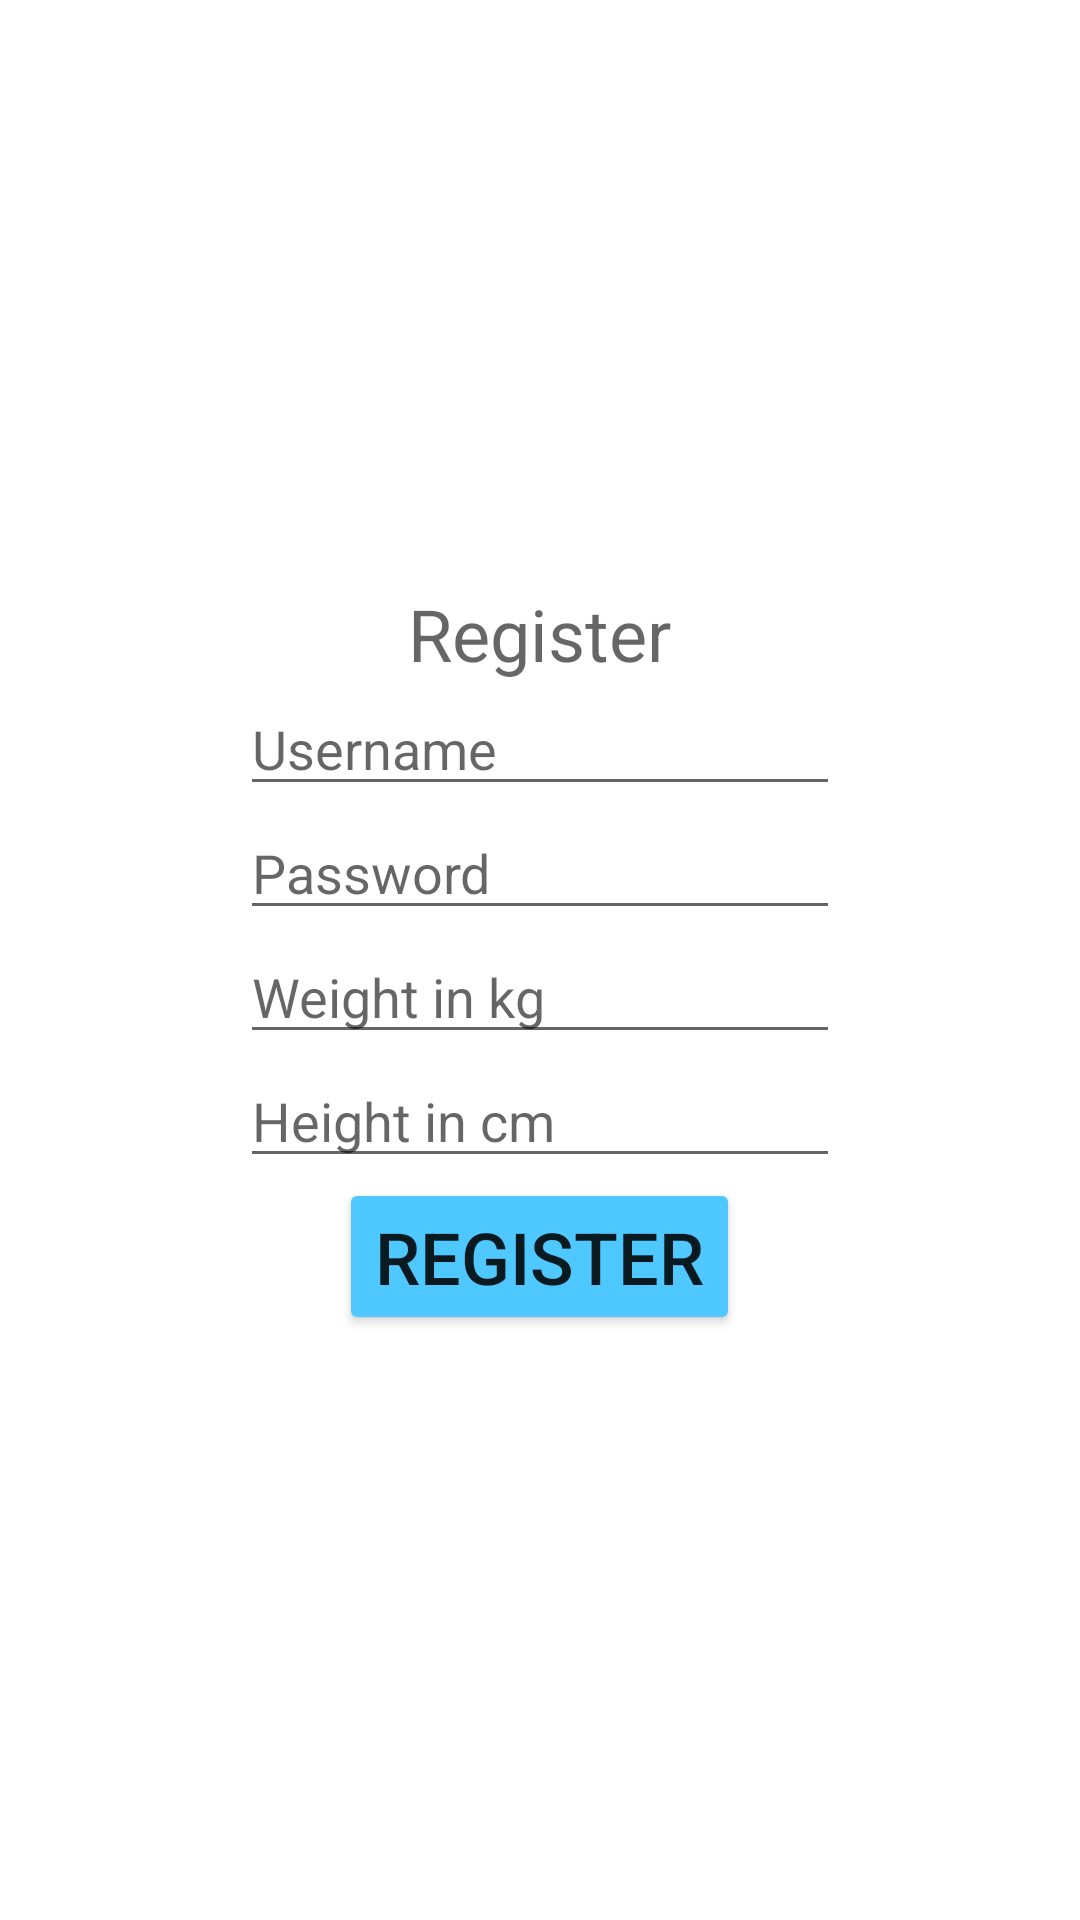

Reconstruct the res/layout file that produces this screen, plus the resources it refers to.
<!-- AndroidManifest.xml: application theme Theme.GPSTrackingApp -->
<!-- res/layout/activity_register.xml -->
<LinearLayout xmlns:android="http://schemas.android.com/apk/res/android"
xmlns:app="http://schemas.android.com/apk/res-auto"
xmlns:tools="http://schemas.android.com/tools"
android:layout_width="match_parent"
android:layout_height="match_parent"
android:orientation="vertical"
tools:context=".RegisterActivity"
android:gravity="center">

    <TextView
        android:id="@+id/tv"
        android:layout_width="wrap_content"
        android:layout_height="wrap_content"
        android:hint="Register"
        android:layout_gravity="center"
        android:textSize="24sp"
        />
    <EditText
        android:id="@+id/usernameId"
        android:layout_width="200dp"
        android:layout_height="wrap_content"
        android:layout_gravity="center"
        android:hint="Username"
        android:maxHeight="50dp"
        android:maxWidth="200dp"
        android:inputType="textPersonName"
        />

    <EditText
        android:id="@+id/pasId"
        android:layout_width="200dp"
        android:layout_height="wrap_content"
        android:layout_gravity="center"
        android:hint="Password"
        android:maxHeight="50dp"
        android:maxWidth="200dp"
        android:inputType="textPassword"
        />
    <EditText
        android:id="@+id/weightET"
        android:layout_width="200dp"
        android:layout_height="wrap_content"
        android:layout_gravity="center"
        android:hint="Weight in kg"
        android:maxHeight="50dp"
        android:maxWidth="200dp"
        android:inputType="textPersonName"
        />
    <EditText
        android:id="@+id/heightET"
        android:layout_width="200dp"
        android:layout_height="wrap_content"
        android:layout_gravity="center"
        android:hint="Height in cm"
        android:maxHeight="50dp"
        android:maxWidth="200dp"
        android:inputType="textPersonName"
        />


    <Button
        android:layout_width="wrap_content"
        android:layout_height="wrap_content"
        android:layout_gravity="center"
        android:text="Register"
        android:textSize="24sp"
        android:onClick="registerBtn"
        android:backgroundTint="#4FC8FF"
        />


</LinearLayout>
<!-- resources referenced by this layout -->
<resources>
  <style name="Theme.GPSTrackingApp" parent="Theme.MaterialComponents.DayNight.NoActionBar">
          
          <item name="colorPrimary">#000000</item>
          <item name="colorPrimaryVariant">#000000</item>
          <item name="colorOnPrimary">@color/white</item>
          
          <item name="colorSecondary">@color/teal_200</item>
          <item name="colorSecondaryVariant">@color/teal_700</item>
          <item name="colorOnSecondary">@color/black</item>
          
          <item name="android:statusBarColor" tools:targetApi="l">?attr/colorPrimaryVariant</item>
          
      </style>
  <!-- not gathered from this repository: default colours our renderer supplied (Android Studio template values) -->
  <color name="teal_200">#FF03DAC5</color>
  <color name="teal_700">#FF018786</color>
  <color name="black">#FF000000</color>
  <color name="white">#FFFFFFFF</color>
</resources>
